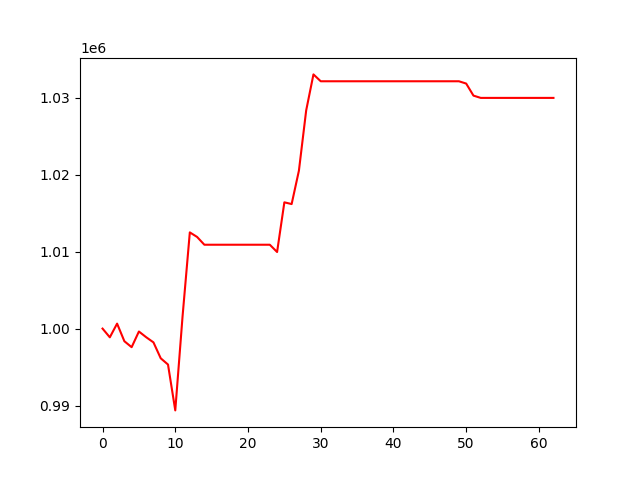

The file beside this chart, header and first rows:
, 0
0, 1000000
1, 998869
2, 1000647
3, 998361
4, 997585
5, 999622
6, 998880
7, 998211
8, 996144
9, 995332
10, 989374
11, 1001567
12, 1012497
13, 1011905
14, 1010894
15, 1010894
16, 1010894
17, 1010894
18, 1010894
19, 1010894
20, 1010894
21, 1010894
22, 1010894
23, 1010894
24, 1009947
25, 1016402
26, 1016176
27, 1020512
28, 1028340
29, 1033019
30, 1032126
31, 1032126
32, 1032126
33, 1032126
34, 1032126
35, 1032126
36, 1032126
37, 1032126
38, 1032126
39, 1032126
40, 1032126
41, 1032126
42, 1032126
43, 1032126
44, 1032126
45, 1032126
46, 1032126
47, 1032126
48, 1032126
49, 1032126
50, 1031828
51, 1030263
52, 1029966
53, 1029966
54, 1029966
55, 1029966
56, 1029966
57, 1029966
58, 1029966
59, 1029966
... 3 more rows
